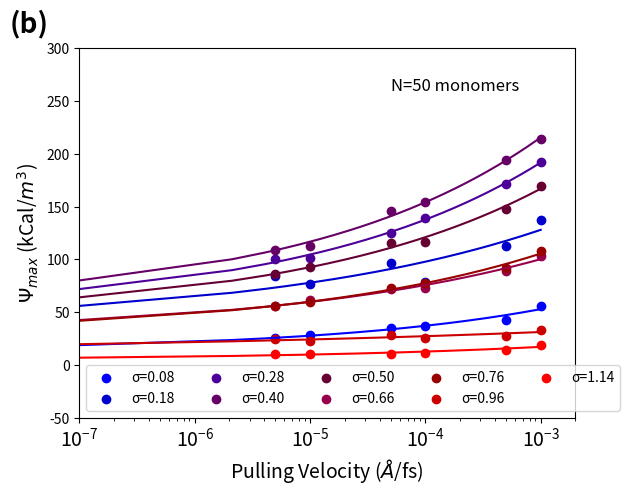
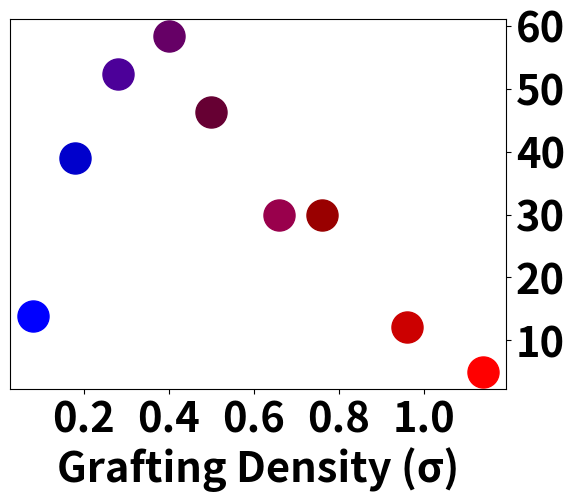
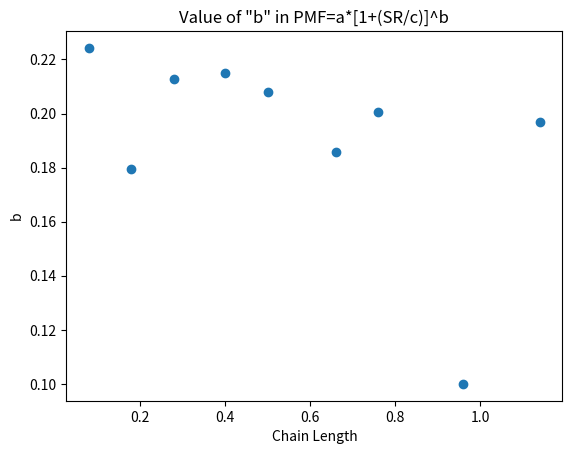

Write the Python code that produced these figures, in order.
"""
PMF = a+[log(SR/c)^b]
a: zero-shear limit
b: concavity
c: target low shear rate at which there is no variation anymore
log(SR/c)>1
"""

import numpy as np
import matplotlib.pyplot as plt
from scipy.optimize import curve_fit
import sympy as sym

colorHex = [
    # Blue
    '#0000FF',
    '#0000CC',
    '#4C0099',
    '#660066',
    '#660033',
    '#99004C',
    '#990000',
    '#CC0000',
    '#FF0000',
    # Red
    ]

xarray = np.array([
    5.00E-06,
    1.00E-05,
    5.00E-05,
    0.0001,
    0.0005,
    0.001
    ])

yGD01= np.array([
    1.54E+28,
    1.69E+28,
    2.13E+28,
    2.24E+28,
    2.57E+28,
    3.37E+28
    ])

yGD02 = np.array([
    5.07E+28,
    4.63E+28,
    5.80E+28,
    4.76E+28,
    6.81E+28,
    8.26E+28
    ])

yGD03 = np.array([
    6.03E+28,
    6.12E+28,
    7.55E+28,
    8.39E+28,
    1.03E+29,
    1.16E+29
    ])

yGD04 = np.array([
    6.54E+28,
    6.76E+28,
    8.80E+28,
    9.28E+28,
    1.17E+29,
    1.29E+29
    ])

yGD05 = np.array([
    5.21E+28,
    5.58E+28,
    6.96E+28,
    7.03E+28,
    8.92E+28,
    1.02E+29
    ])

yGD07 = np.array([
    3.38E+28,
    3.69E+28,
    4.33E+28,
    4.39E+28,
    5.34E+28,
    6.21E+28
    ])

yGD08 = np.array([
    3.37E+28,
    3.57E+28,
    4.41E+28,
    4.69E+28,
    5.56E+28,
    6.48E+28
    ])

yGD10 = np.array([
    1.51E+28,
    1.37E+28,
    1.69E+28,
    1.53E+28,
    1.66E+28,
    2.02E+28
    ])

yGD12 = np.array([
    6.39E+27,
    6.48E+27,
    6.43E+27,
    6.84E+27,
    8.72E+27,
    1.13E+28
    ])

########################################################
### This function divides lists by Avogadro's Number ###
########################################################

def divideAvogadro(inlist):
    avogadroNum = 6.022 * (10**23) * 1000
    outlist = []
    for index in range(0,len(inlist)):
        outlist.append(inlist[index] / avogadroNum)
    return(outlist)

#####################################################
### Divide PMF values by Avogadro's Number * 1000 ###
#####################################################

yGD01 = divideAvogadro(yGD01)
yGD02 = divideAvogadro(yGD02)
yGD03 = divideAvogadro(yGD03)
yGD04 = divideAvogadro(yGD04)
yGD05 = divideAvogadro(yGD05)
yGD07 = divideAvogadro(yGD07)
yGD08 = divideAvogadro(yGD08)
yGD10 = divideAvogadro(yGD10)
yGD12 = divideAvogadro(yGD12)

#####################################################

yvalues = [yGD01, yGD02, yGD03, yGD04, yGD05, yGD07, yGD08, yGD10, yGD12]

xdummy = np.linspace(0.0000001, 0.001, 500)

def func(x, a, b):
    return a * (1 + (x/(1e-5))**b)

dataLabels = ['\u03C3=0.08', '\u03C3=0.18', '\u03C3=0.28', '\u03C3=0.40', '\u03C3=0.50', '\u03C3=0.66', '\u03C3=0.76', '\u03C3=0.96', '\u03C3=1.14']
#fitLabels = ['Fit - GD = 0.01', 'Fit - GD = 0.02', 'Fit - GD = 0.03', 'Fit - GD = 0.04', 'Fit - GD = 0.05', 'Fit - GD = 0.07', 'Fit - GD = 0.08', 'Fit - GD = 0.10', 'Fit - GD = 0.12']    

GDList = [0.08, 0.18, 0.28, 0.40, 0.50, 0.66, 0.76, 0.96, 1.14]
aList = []
bList = []
#cList = []

#colorlist = ['firebrick', 'chocolate', 'goldenrod', 'forestgreen', 'seagreen', 'teal', 'cornflowerblue', 'mediumorchid', 'palevioletred']
#colorlist = ['goldenrod', 'cornflowerblue', 'mediumorchid', 'palevioletred', 'teal', 'forestgreen', 'seagreen', 'chocolate', 'firebrick']

for count in range(0, len(yvalues)):

    x = xarray

    params, params_covariance = curve_fit(func, x, yvalues[count], p0=[6e28, 0.1], maxfev=10000)
    aList.append(params[0])
    bList.append(params[1])
    #cList.append(params[2])
    print("Parameters [a b] for", dataLabels[count], ':', params)
    #print("Covariance for [a b] for", dataLabels[count], ':', params_covariance)

    plt.scatter(x, yvalues[count], c=colorHex[count], label=dataLabels[count])
    plt.plot(xdummy, func(xdummy, params[0], params[1]), c=colorHex[count])

plt.xlim(10e-8,2e-3)
plt.xticks(fontsize = 14)
plt.ylim(-50, 300)
plt.legend(loc='lower left', fontsize='medium', ncol=5)
plt.ylabel('$\u03A8_{max}$ (kCal/$m^3$)', fontsize = 14)
plt.xscale('log')
plt.xlabel('Pulling Velocity ($\AA$/fs)', fontsize = 14)
#plt.title('Curve fits: PMF=a*[1+(SR/c)]^b')
plt.text(5e-5, 260, 'N=50 monomers', fontsize=12)
plt.text(2.5e-8, 315, '(b)', fontsize=20, weight = 'bold')
plt.show()

for index in range(0,len(colorHex)):
    plt.scatter(GDList[index], aList[index], color = colorHex[index], s = 500)

plt.xticks(fontsize = 30, weight = 'bold')
plt.xlabel('Grafting Density (\u03C3)', fontsize=30, weight = 'bold')
plt.tick_params(axis = 'y', right = True, left = False, labelright = True, labelleft = False)
plt.yticks(fontsize = 30, weight = 'bold')
#plt.ylabel('$\u03A8_0$', fontsize=30)
#plt.title('Value of "a" in PMF=a*[1+(SR/c)]^b')
plt.show()

plt.scatter(GDList, bList)
plt.xlabel('Chain Length')
plt.ylabel('b')
plt.title('Value of "b" in PMF=a*[1+(SR/c)]^b')
plt.show()

"""
plt.scatter(GDList, cList)
plt.ylim(-0.0005, 0.003)
plt.xlabel('Chain Length')
plt.ylabel('c')
plt.title('Value of "c" in PMF=a*[1+(SR/c)]^b')
plt.show()
"""
